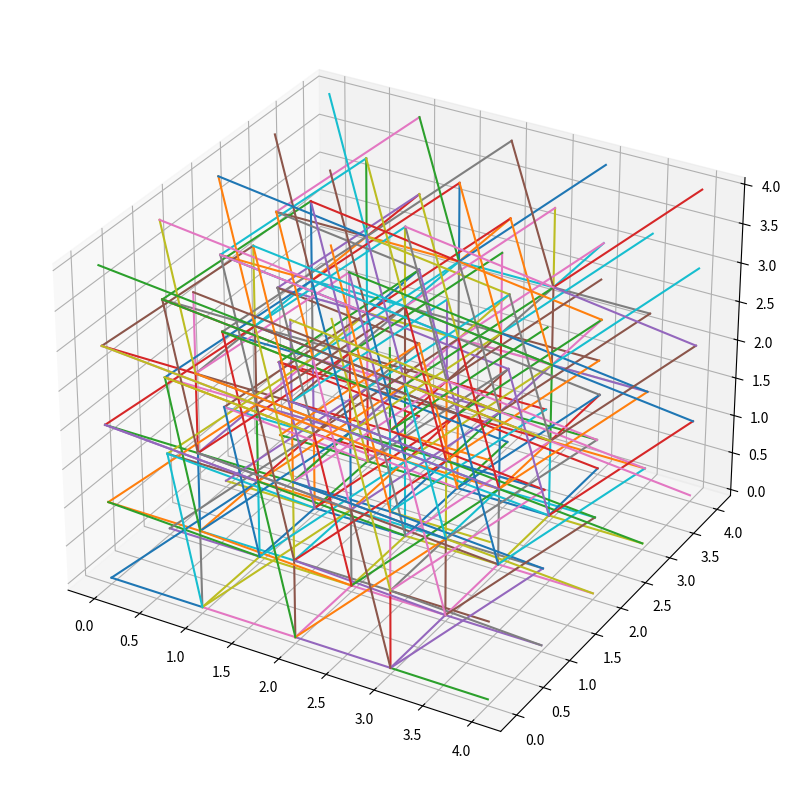

Write Python code to recreate this figure.
import matplotlib.pyplot as plt


x = []
y = []
z = []

for i in range(5):
    for j in range(5):
        for k in range(5):
            x.append(i)
            y.append(j)
            z.append(k)

fir = plt.figure(figsize=(10, 10))
ax = fir.add_subplot(projection = '3d')


for i in range(0, 4, 1):
     for j in range(4):
         for k in range(4):
             ax.plot([i, i+1],[j, j], [k, k])
             if  i > 0:
                 ax.plot([i, i],[j, j], [k, k+ 1])
                 ax.plot([i, i],[j, j+1], [k, k])


for i in range(0, 4, 1):
     for j in range(4):
         for k in range(4):
             ax.plot([i, i+1],[j, j+1], [k, k+1])
             if k > 0:
                 ax.plot([i, i+1],[j, j+1], [k, k-1])
             if i>0:
                 ax.plot([i, i-1],[j, j+1], [k, k+1])
             if i>0 and j > 0 and k > 0:
                 ax.plot([i, i-1],[j, j-1], [k, k+1])

plt.show()


